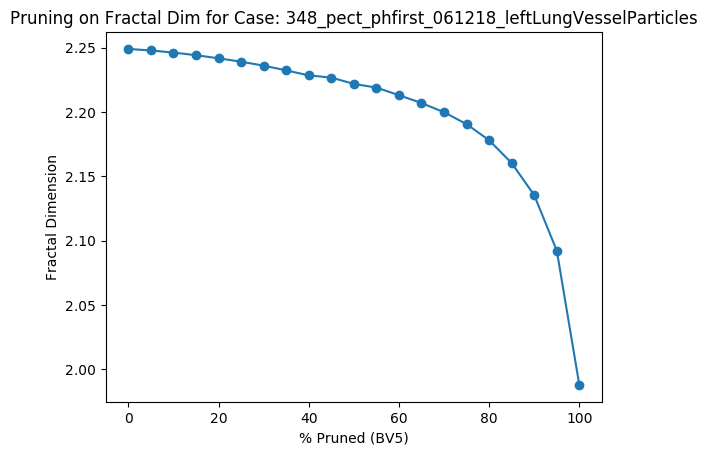

The data file committed next to this chart (first rows):
Percent Threshold (BV5), Fractal Dimension
0, 2.249
5, 2.248
10, 2.246
15, 2.244
20, 2.242
25, 2.239
30, 2.236
35, 2.232
40, 2.228
45, 2.227
50, 2.222
55, 2.219
60, 2.213
65, 2.207
70, 2.2
75, 2.191
80, 2.178
85, 2.16
90, 2.135
95, 2.092
100, 1.988
